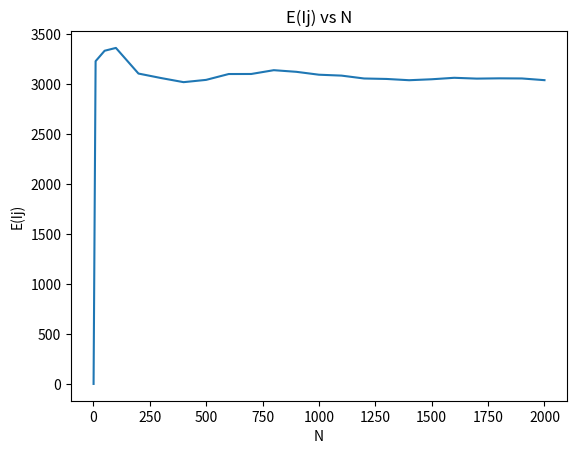

The script that saved this image:
import numpy as np
import matplotlib.pyplot as plt

A = 106
C = 1283
M = 6075

Nmax = 2000
Nlist = [1,10,50,100]
while(Nlist[-1] < Nmax):
    Nlist.append((Nlist[-1]+100))

# print(Nlist)

MeanArr = []

for N in Nlist:
    I = np.zeros(N+1)
    I[1] = 1
    for j in range(1,N):
        I[j+1] = (A*I[j] + C) % M

    I = np.delete(I,0)
    MeanVal = np.mean(I)
    MeanArr.append(MeanVal)

plt.xlabel('N')
plt.ylabel('E(Ij)')
plt.title('E(Ij) vs N')
plt.plot(Nlist,MeanArr)
plt.show()